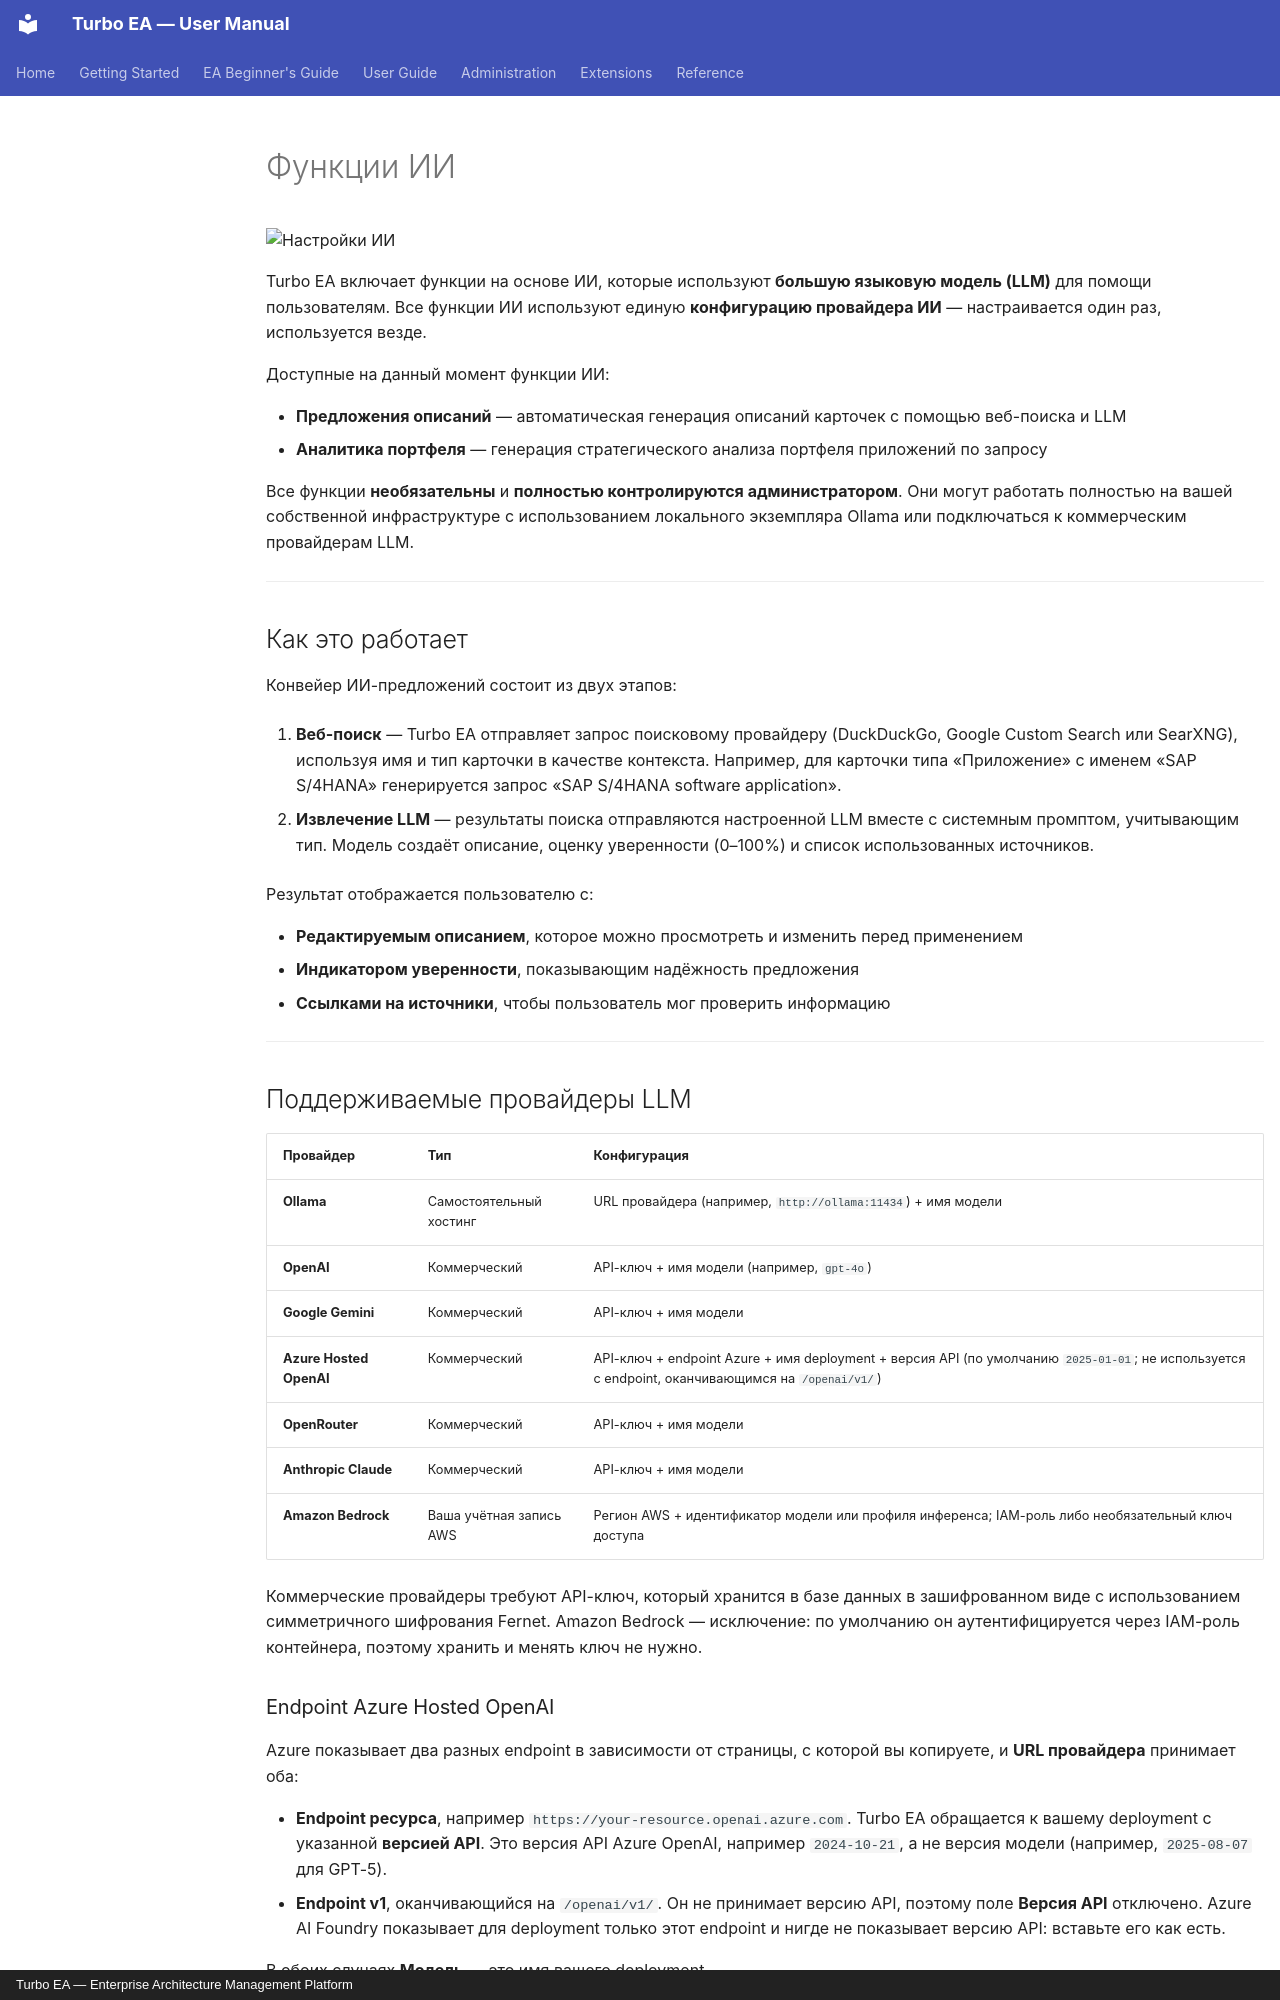

repository: vincentmakes/turbo-ea · page: admin/ai.ru/index.html · generator: mkdocs · copyright: Turbo EA — Enterprise Architecture Management Platform

# Функции ИИ

![Настройки ИИ](../assets/img/ru/26_admin_nastroyki_ii.png)

Turbo EA включает функции на основе ИИ, которые используют **большую языковую модель (LLM)** для помощи пользователям. Все функции ИИ используют единую **конфигурацию провайдера ИИ** — настраивается один раз, используется везде.

Доступные на данный момент функции ИИ:

- **Предложения описаний** — автоматическая генерация описаний карточек с помощью веб-поиска и LLM
- **Аналитика портфеля** — генерация стратегического анализа портфеля приложений по запросу

Все функции **необязательны** и **полностью контролируются администратором**. Они могут работать полностью на вашей собственной инфраструктуре с использованием локального экземпляра Ollama или подключаться к коммерческим провайдерам LLM.

---

## Как это работает

Конвейер ИИ-предложений состоит из двух этапов:

1. **Веб-поиск** — Turbo EA отправляет запрос поисковому провайдеру (DuckDuckGo, Google Custom Search или SearXNG), используя имя и тип карточки в качестве контекста. Например, для карточки типа «Приложение» с именем «SAP S/4HANA» генерируется запрос «SAP S/4HANA software application».

2. **Извлечение LLM** — результаты поиска отправляются настроенной LLM вместе с системным промптом, учитывающим тип. Модель создаёт описание, оценку уверенности (0–100%) и список использованных источников.

Результат отображается пользователю с:

- **Редактируемым описанием**, которое можно просмотреть и изменить перед применением
- **Индикатором уверенности**, показывающим надёжность предложения
- **Ссылками на источники**, чтобы пользователь мог проверить информацию

---

## Поддерживаемые провайдеры LLM

| Провайдер | Тип | Конфигурация |
|-----------|-----|--------------|
| **Ollama** | Самостоятельный хостинг | URL провайдера (например, `http://ollama:11434`) + имя модели |
| **OpenAI** | Коммерческий | API-ключ + имя модели (например, `gpt-4o`) |
| **Google Gemini** | Коммерческий | API-ключ + имя модели |
| **Azure Hosted OpenAI** | Коммерческий | API-ключ + endpoint Azure + имя deployment + версия API (по умолчанию `2025-01-01`; не используется с endpoint, оканчивающимся на `/openai/v1/`) |
| **OpenRouter** | Коммерческий | API-ключ + имя модели |
| **Anthropic Claude** | Коммерческий | API-ключ + имя модели |
| **Amazon Bedrock** | Ваша учётная запись AWS | Регион AWS + идентификатор модели или профиля инференса; IAM-роль либо необязательный ключ доступа |

Коммерческие провайдеры требуют API-ключ, который хранится в базе данных в зашифрованном виде с использованием симметричного шифрования Fernet. Amazon Bedrock — исключение: по умолчанию он аутентифицируется через IAM-роль контейнера, поэтому хранить и менять ключ не нужно.

### Endpoint Azure Hosted OpenAI

Azure показывает два разных endpoint в зависимости от страницы, с которой вы копируете, и **URL провайдера** принимает оба:

- **Endpoint ресурса**, например `https://your-resource.openai.azure.com`. Turbo EA обращается к вашему deployment с указанной **версией API**. Это версия API Azure OpenAI, например `2024-10-21`, а не версия модели (например, `2025-08-07` для GPT-5).
- **Endpoint v1**, оканчивающийся на `/openai/v1/`. Он не принимает версию API, поэтому поле **Версия API** отключено. Azure AI Foundry показывает для deployment только этот endpoint и нигде не показывает версию API: вставьте его как есть.

В обоих случаях **Модель** — это имя вашего deployment.
